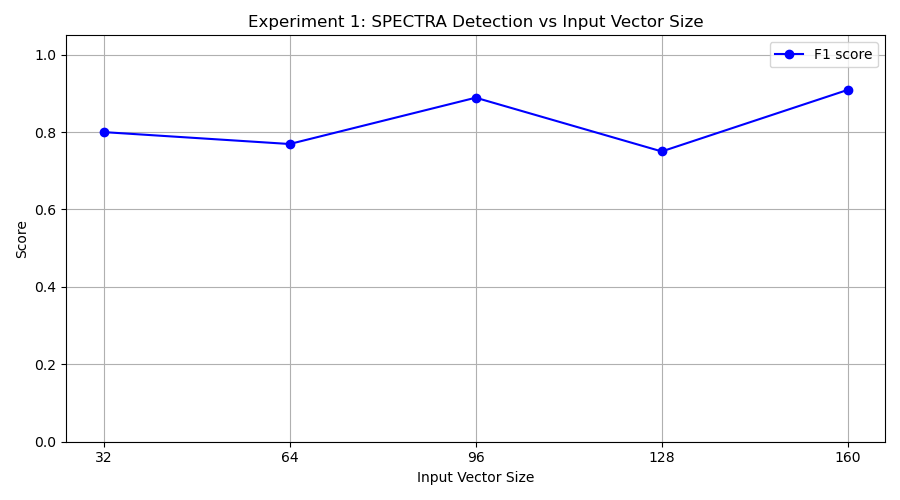

The file beside this chart, header and first rows:
input_vec_size, tp, fp, tn, fn, precision, recall, f1
32, 10, 5, 5, 0, 0.6667, 1.0, 0.8
64, 10, 6, 4, 0, 0.625, 1.0, 0.7692
96, 8, 0, 10, 2, 1.0, 0.8, 0.8889
128, 6, 0, 10, 4, 1.0, 0.6, 0.75
160, 10, 2, 8, 0, 0.8333, 1.0, 0.9091
